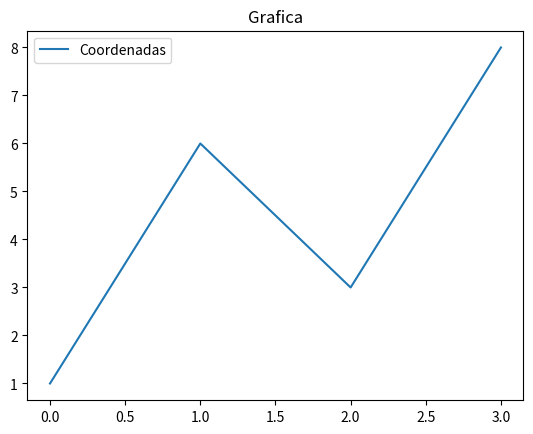

Generate this figure with matplotlib:

import pandas as pd
import matplotlib.pyplot as plt

# DF

df = pd.DataFrame({"Coordenadas": [1, 6, 3, 8]})

# Grafica

df.plot()

plt.title("Grafica")
plt.show()